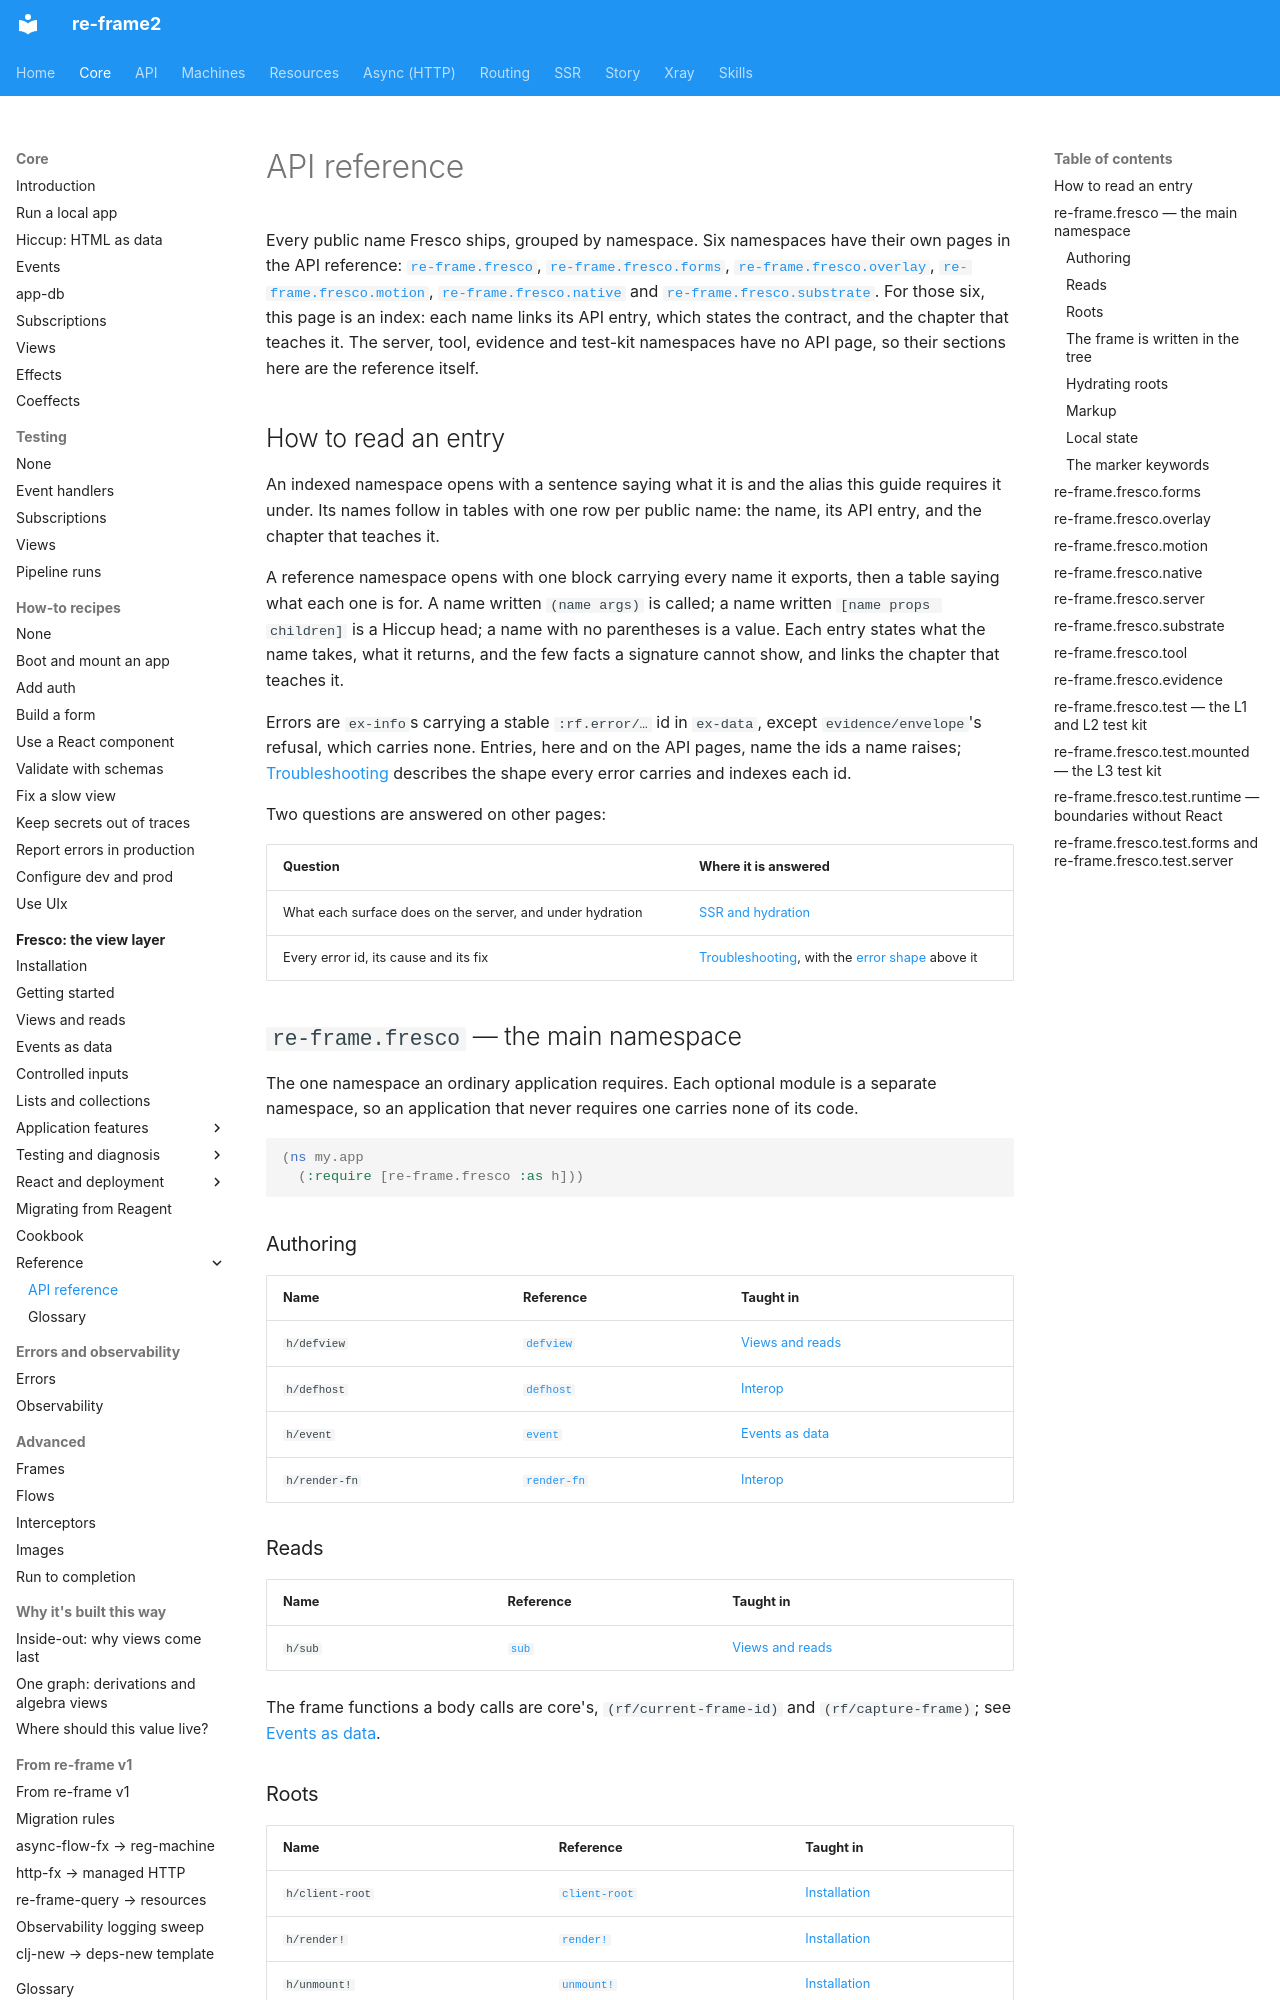

repository: day8/re-frame2 · page: core/fresco/api-reference/index.html · generator: mkdocs

# API reference

Every public name Fresco ships, grouped by namespace. Six namespaces have their
own pages in the API reference:
[`re-frame.fresco`](../../api/re-frame.fresco.md),
[`re-frame.fresco.forms`](../../api/re-frame.fresco.forms.md),
[`re-frame.fresco.overlay`](../../api/re-frame.fresco.overlay.md),
[`re-frame.fresco.motion`](../../api/re-frame.fresco.motion.md),
[`re-frame.fresco.native`](../../api/re-frame.fresco.native.md) and
[`re-frame.fresco.substrate`](../../api/re-frame.fresco.substrate.md). For
those six, this page is an index: each name links its API entry, which states
the contract, and the chapter that teaches it. The server, tool, evidence and
test-kit namespaces have no API page, so their sections here are the reference
itself.

## How to read an entry

An indexed namespace opens with a sentence saying what it is and the alias this
guide requires it under. Its names follow in tables with one row per public
name: the name, its API entry, and the chapter that teaches it.

A reference namespace opens with one block carrying every name it exports, then
a table saying what each one is for. A name written `(name args)` is called; a
name written `[name props children]` is a Hiccup head; a name with no
parentheses is a value. Each entry states what the name takes, what it returns,
and the few facts a signature cannot show, and links the chapter that teaches
it.

Errors are `ex-info`s carrying a stable `:rf.error/…` id in `ex-data`, except
`evidence/envelope`'s refusal, which carries none. Entries, here and on the API
pages, name the ids a name raises;
[Troubleshooting](troubleshooting.md#start-from-a-complaint) describes the
shape every error carries and indexes each id.

Two questions are answered on other pages:

| Question | Where it is answered |
| --- | --- |
| What each surface does on the server, and under hydration | [SSR and hydration](18-ssr-and-hydration.md#server-policy-by-surface) |
| Every error id, its cause and its fix | [Troubleshooting](troubleshooting.md#the-complaint-index), with the [error shape](troubleshooting.md#start-from-a-complaint) above it |

## `re-frame.fresco` — the main namespace

The one namespace an ordinary application requires. Each optional module is a
separate namespace, so an application that never requires one carries none of
its code.

```clojure
(ns my.app
  (:require [re-frame.fresco :as h]))
```

### Authoring

| Name | Reference | Taught in |
| --- | --- | --- |
| `h/defview` | [`defview`](../../api/re-frame.fresco.md#defview) | [Views and reads](02-views-and-reads.md) |
| `h/defhost` | [`defhost`](../../api/re-frame.fresco.md#defhost) | [Interop](09-interop.md) |
| `h/event` | [`event`](../../api/re-frame.fresco.md#event) | [Events as data](03-events-as-data.md#the-event-carrier-hevent) |
| `h/render-fn` | [`render-fn`](../../api/re-frame.fresco.md#render-fn) | [Interop](09-interop.md#render-callbacks) |

### Reads

| Name | Reference | Taught in |
| --- | --- | --- |
| `h/sub` | [`sub`](../../api/re-frame.fresco.md#sub) | [Views and reads](02-views-and-reads.md#where-hsub-may-run) |

The frame functions a body calls are core's, `(rf/current-frame-id)` and
`(rf/capture-frame)`; see
[Events as data](03-events-as-data.md#frame-safe-callbacks).

### Roots

| Name | Reference | Taught in |
| --- | --- | --- |
| `h/client-root` | [`client-root`](../../api/re-frame.fresco.md#client-root) | [Installation](00-installation.md#mount-a-first-screen) |
| `h/render!` | [`render!`](../../api/re-frame.fresco.md#render) | [Installation](00-installation.md#what-the-boot-creates) |
| `h/unmount!` | [`unmount!`](../../api/re-frame.fresco.md#unmount) | [Installation](00-installation.md#what-the-boot-creates) |

A first `h/render!` that does not hydrate renders inside `flushSync`, so it
returns with the tree already in the DOM, a `frame-root`'s seeded children
included.
